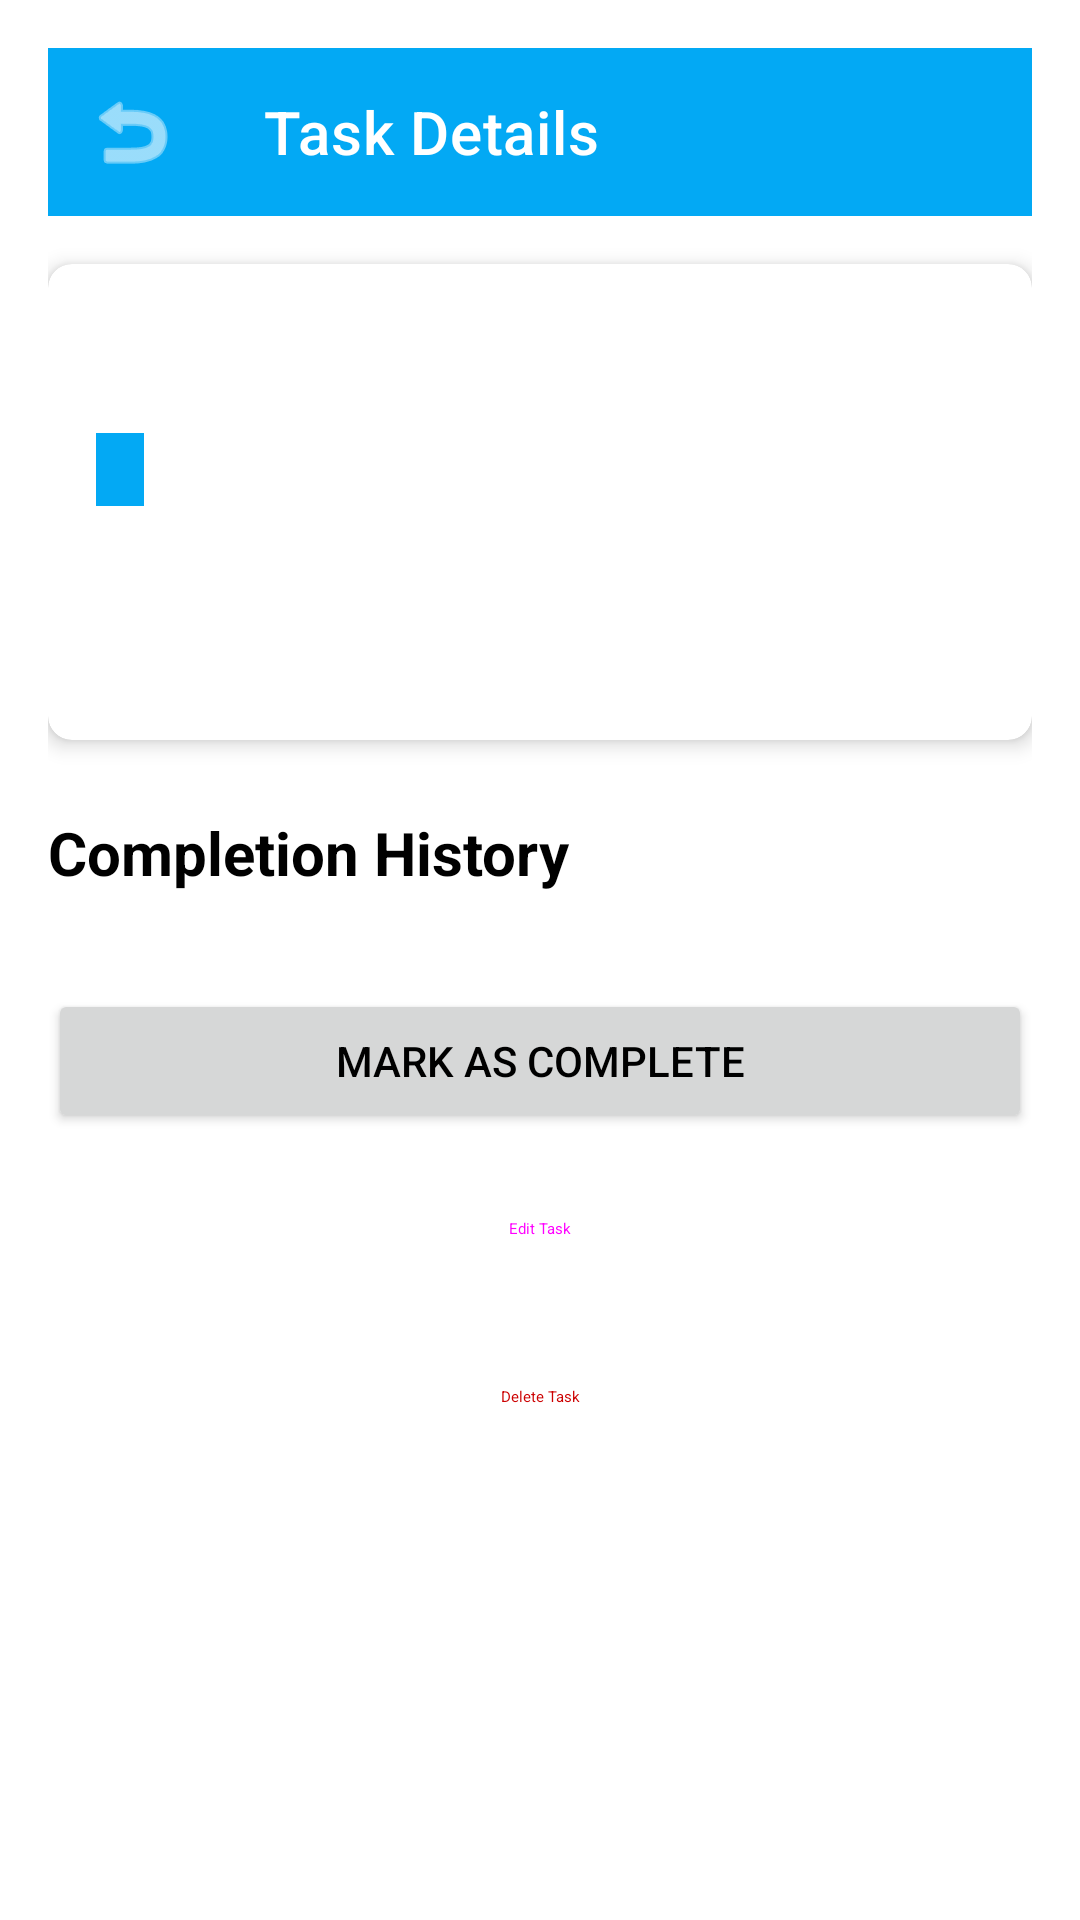

Android layout source for this screen:
<!-- AndroidManifest.xml: application theme Theme.Pet_Scheduling -->
<!-- res/layout/fragment_task_detail.xml -->
<?xml version="1.0" encoding="utf-8"?>
<androidx.coordinatorlayout.widget.CoordinatorLayout xmlns:android="http://schemas.android.com/apk/res/android"
    xmlns:app="http://schemas.android.com/apk/res-auto"
    xmlns:tools="http://schemas.android.com/tools"
    android:layout_width="match_parent"
    android:layout_height="match_parent"
    tools:context=".ui.schedules.TaskDetailFragment">

    <androidx.core.widget.NestedScrollView
        android:layout_width="match_parent"
        android:layout_height="match_parent"
        android:fillViewport="true">

        <androidx.constraintlayout.widget.ConstraintLayout
            android:layout_width="match_parent"
            android:layout_height="wrap_content"
            android:padding="16dp">

            <com.google.android.material.appbar.AppBarLayout
                android:id="@+id/appBarLayout"
                android:layout_width="match_parent"
                android:layout_height="wrap_content"
                android:theme="@style/ThemeOverlay.AppCompat.Dark.ActionBar"
                app:layout_constraintEnd_toEndOf="parent"
                app:layout_constraintStart_toStartOf="parent"
                app:layout_constraintTop_toTopOf="parent">

                <com.google.android.material.appbar.MaterialToolbar
                    android:id="@+id/toolbar"
                    android:layout_width="match_parent"
                    android:layout_height="?attr/actionBarSize"
                    android:background="?attr/colorPrimary"
                    app:title="Task Details"
                    app:titleTextColor="@android:color/white"
                    app:navigationIcon="@android:drawable/ic_menu_revert"
                    app:navigationIconTint="@android:color/white" />

            </com.google.android.material.appbar.AppBarLayout>

            <com.google.android.material.card.MaterialCardView
                android:id="@+id/cardTaskInfo"
                android:layout_width="0dp"
                android:layout_height="wrap_content"
                android:layout_marginTop="16dp"
                app:cardCornerRadius="8dp"
                app:cardElevation="4dp"
                app:layout_constraintEnd_toEndOf="parent"
                app:layout_constraintStart_toStartOf="parent"
                app:layout_constraintTop_toBottomOf="@id/appBarLayout">

                <androidx.constraintlayout.widget.ConstraintLayout
                    android:layout_width="match_parent"
                    android:layout_height="wrap_content"
                    android:padding="16dp">

                    <TextView
                        android:id="@+id/tvTaskTitle"
                        android:layout_width="0dp"
                        android:layout_height="wrap_content"
                        android:textSize="24sp"
                        android:textStyle="bold"
                        android:textColor="?attr/colorOnSurface"
                        app:layout_constraintEnd_toEndOf="parent"
                        app:layout_constraintStart_toStartOf="parent"
                        app:layout_constraintTop_toTopOf="parent"
                        tools:text="Feed Buddy" />

                    <TextView
                        android:id="@+id/tvTaskCategory"
                        android:layout_width="wrap_content"
                        android:layout_height="wrap_content"
                        android:layout_marginTop="8dp"
                        android:paddingStart="8dp"
                        android:paddingEnd="8dp"
                        android:paddingTop="4dp"
                        android:paddingBottom="4dp"
                        android:textSize="12sp"
                        android:textColor="?attr/colorOnPrimary"
                        android:background="?attr/colorPrimary"
                        android:backgroundTint="?attr/colorPrimary"
                        app:layout_constraintStart_toStartOf="parent"
                        app:layout_constraintTop_toBottomOf="@id/tvTaskTitle"
                        tools:text="Feeding" />

                    <TextView
                        android:id="@+id/tvTaskDescription"
                        android:layout_width="0dp"
                        android:layout_height="wrap_content"
                        android:layout_marginTop="16dp"
                        android:textSize="16sp"
                        android:textColor="?attr/colorOnSurface"
                        android:visibility="gone"
                        app:layout_constraintEnd_toEndOf="parent"
                        app:layout_constraintStart_toStartOf="parent"
                        app:layout_constraintTop_toBottomOf="@id/tvTaskCategory"
                        tools:text="1 cup of dry food"
                        tools:visibility="visible" />

                    <TextView
                        android:id="@+id/tvTaskSchedule"
                        android:layout_width="0dp"
                        android:layout_height="wrap_content"
                        android:layout_marginTop="16dp"
                        android:textSize="14sp"
                        android:textColor="@android:color/darker_gray"
                        app:layout_constraintEnd_toEndOf="parent"
                        app:layout_constraintStart_toStartOf="parent"
                        app:layout_constraintTop_toBottomOf="@id/tvTaskDescription"
                        tools:text="Daily at 8:00 AM" />

                    <TextView
                        android:id="@+id/tvTaskReminder"
                        android:layout_width="0dp"
                        android:layout_height="wrap_content"
                        android:layout_marginTop="8dp"
                        android:textSize="14sp"
                        android:textColor="@android:color/darker_gray"
                        app:layout_constraintEnd_toEndOf="parent"
                        app:layout_constraintStart_toStartOf="parent"
                        app:layout_constraintTop_toBottomOf="@id/tvTaskSchedule"
                        tools:text="Reminder: 15 minutes before" />

                </androidx.constraintlayout.widget.ConstraintLayout>

            </com.google.android.material.card.MaterialCardView>

            <TextView
                android:id="@+id/tvCompletionHistoryTitle"
                android:layout_width="0dp"
                android:layout_height="wrap_content"
                android:layout_marginTop="24dp"
                android:text="Completion History"
                android:textSize="20sp"
                android:textStyle="bold"
                android:textColor="?attr/colorOnSurface"
                app:layout_constraintEnd_toEndOf="parent"
                app:layout_constraintStart_toStartOf="parent"
                app:layout_constraintTop_toBottomOf="@id/cardTaskInfo" />

            <androidx.recyclerview.widget.RecyclerView
                android:id="@+id/recyclerViewCompletions"
                android:layout_width="0dp"
                android:layout_height="wrap_content"
                android:layout_marginTop="8dp"
                android:nestedScrollingEnabled="false"
                app:layout_constraintEnd_toEndOf="parent"
                app:layout_constraintStart_toStartOf="parent"
                app:layout_constraintTop_toBottomOf="@id/tvCompletionHistoryTitle"
                tools:listitem="@layout/item_completed_task" />

            <LinearLayout
                android:id="@+id/emptyCompletions"
                android:layout_width="wrap_content"
                android:layout_height="wrap_content"
                android:layout_marginTop="16dp"
                android:orientation="vertical"
                android:gravity="center"
                android:visibility="gone"
                app:layout_constraintEnd_toEndOf="parent"
                app:layout_constraintStart_toStartOf="parent"
                app:layout_constraintTop_toBottomOf="@id/tvCompletionHistoryTitle">

                <TextView
                    android:layout_width="wrap_content"
                    android:layout_height="wrap_content"
                    android:text="No completions yet"
                    android:textSize="16sp"
                    android:textColor="@android:color/darker_gray" />

            </LinearLayout>

            <Button
                android:id="@+id/btnMarkComplete"
                android:layout_width="0dp"
                android:layout_height="wrap_content"
                android:layout_marginTop="24dp"
                android:text="Mark as Complete"
                app:layout_constraintEnd_toEndOf="parent"
                app:layout_constraintStart_toStartOf="parent"
                app:layout_constraintTop_toBottomOf="@id/recyclerViewCompletions" />

            <Button
                android:id="@+id/btnEditTask"
                android:layout_width="0dp"
                android:layout_height="wrap_content"
                android:layout_marginTop="8dp"
                android:text="Edit Task"
                style="@style/Widget.Material3.Button.OutlinedButton"
                app:layout_constraintEnd_toEndOf="parent"
                app:layout_constraintStart_toStartOf="parent"
                app:layout_constraintTop_toBottomOf="@id/btnMarkComplete" />

            <Button
                android:id="@+id/btnDeleteTask"
                android:layout_width="0dp"
                android:layout_height="wrap_content"
                android:layout_marginTop="8dp"
                android:text="Delete Task"
                android:textColor="@android:color/holo_red_dark"
                style="@style/Widget.Material3.Button.OutlinedButton"
                app:layout_constraintEnd_toEndOf="parent"
                app:layout_constraintStart_toStartOf="parent"
                app:layout_constraintTop_toBottomOf="@id/btnEditTask" />

            <ProgressBar
                android:id="@+id/progressBar"
                android:layout_width="wrap_content"
                android:layout_height="wrap_content"
                android:visibility="gone"
                app:layout_constraintBottom_toBottomOf="parent"
                app:layout_constraintEnd_toEndOf="parent"
                app:layout_constraintStart_toStartOf="parent"
                app:layout_constraintTop_toTopOf="parent" />

        </androidx.constraintlayout.widget.ConstraintLayout>

    </androidx.core.widget.NestedScrollView>

</androidx.coordinatorlayout.widget.CoordinatorLayout>
<!-- res/layout/item_completed_task.xml (included above) -->
<?xml version="1.0" encoding="utf-8"?>
<com.google.android.material.card.MaterialCardView xmlns:android="http://schemas.android.com/apk/res/android"
    xmlns:app="http://schemas.android.com/apk/res-auto"
    xmlns:tools="http://schemas.android.com/tools"
    android:layout_width="match_parent"
    android:layout_height="wrap_content"
    android:layout_margin="4dp"
    app:cardCornerRadius="8dp"
    app:cardElevation="2dp">

    <androidx.constraintlayout.widget.ConstraintLayout
        android:layout_width="match_parent"
        android:layout_height="wrap_content"
        android:padding="12dp">

        <ImageView
            android:id="@+id/ivCompletedIcon"
            android:layout_width="24dp"
            android:layout_height="24dp"
            android:src="@android:drawable/ic_menu_recent_history"
            app:tint="?attr/colorPrimary"
            app:layout_constraintStart_toStartOf="parent"
            app:layout_constraintTop_toTopOf="parent" />

        <TextView
            android:id="@+id/tvCompletedDate"
            android:layout_width="0dp"
            android:layout_height="wrap_content"
            android:layout_marginStart="12dp"
            android:textSize="16sp"
            android:textStyle="bold"
            android:textColor="?attr/colorOnSurface"
            app:layout_constraintEnd_toEndOf="parent"
            app:layout_constraintStart_toEndOf="@id/ivCompletedIcon"
            app:layout_constraintTop_toTopOf="@id/ivCompletedIcon"
            tools:text="Jan 15, 2024 at 8:05 AM" />

        <TextView
            android:id="@+id/tvCompletedNotes"
            android:layout_width="0dp"
            android:layout_height="wrap_content"
            android:layout_marginStart="12dp"
            android:layout_marginTop="4dp"
            android:textSize="14sp"
            android:textColor="@android:color/darker_gray"
            android:visibility="gone"
            app:layout_constraintEnd_toEndOf="parent"
            app:layout_constraintStart_toEndOf="@id/ivCompletedIcon"
            app:layout_constraintTop_toBottomOf="@id/tvCompletedDate"
            tools:text="Completed successfully"
            tools:visibility="visible" />

    </androidx.constraintlayout.widget.ConstraintLayout>

</com.google.android.material.card.MaterialCardView>
<!-- resources referenced by this layout -->
<resources>
  <style name="Theme.Pet_Scheduling" parent="Theme.MaterialComponents.DayNight.NoActionBar">
          
          <item name="colorPrimary">@color/purple_500</item>
          <item name="colorPrimaryDark">@color/purple_700</item>
          <item name="colorAccent">@color/teal_200</item>
          
          
          <item name="colorSurface">@color/white</item>
          <item name="colorOnSurface">@color/black</item>
          <item name="colorOnSurfaceVariant">@android:color/darker_gray</item>
          
          
          <item name="android:colorBackground">@color/white</item>
          <item name="android:textColorPrimary">@color/black</item>
          <item name="android:textColorSecondary">@android:color/darker_gray</item>
          
          
          <item name="android:statusBarColor">@color/purple_700</item>
          <item name="android:windowLightStatusBar">false</item>
      </style>
  <color name="purple_500">#03A9F4</color>
  <color name="purple_700">#0288D1</color>
  <color name="teal_200">#80DEEA</color>
  <color name="white">#FFFFFFFF</color>
  <color name="black">#FF000000</color>
</resources>
